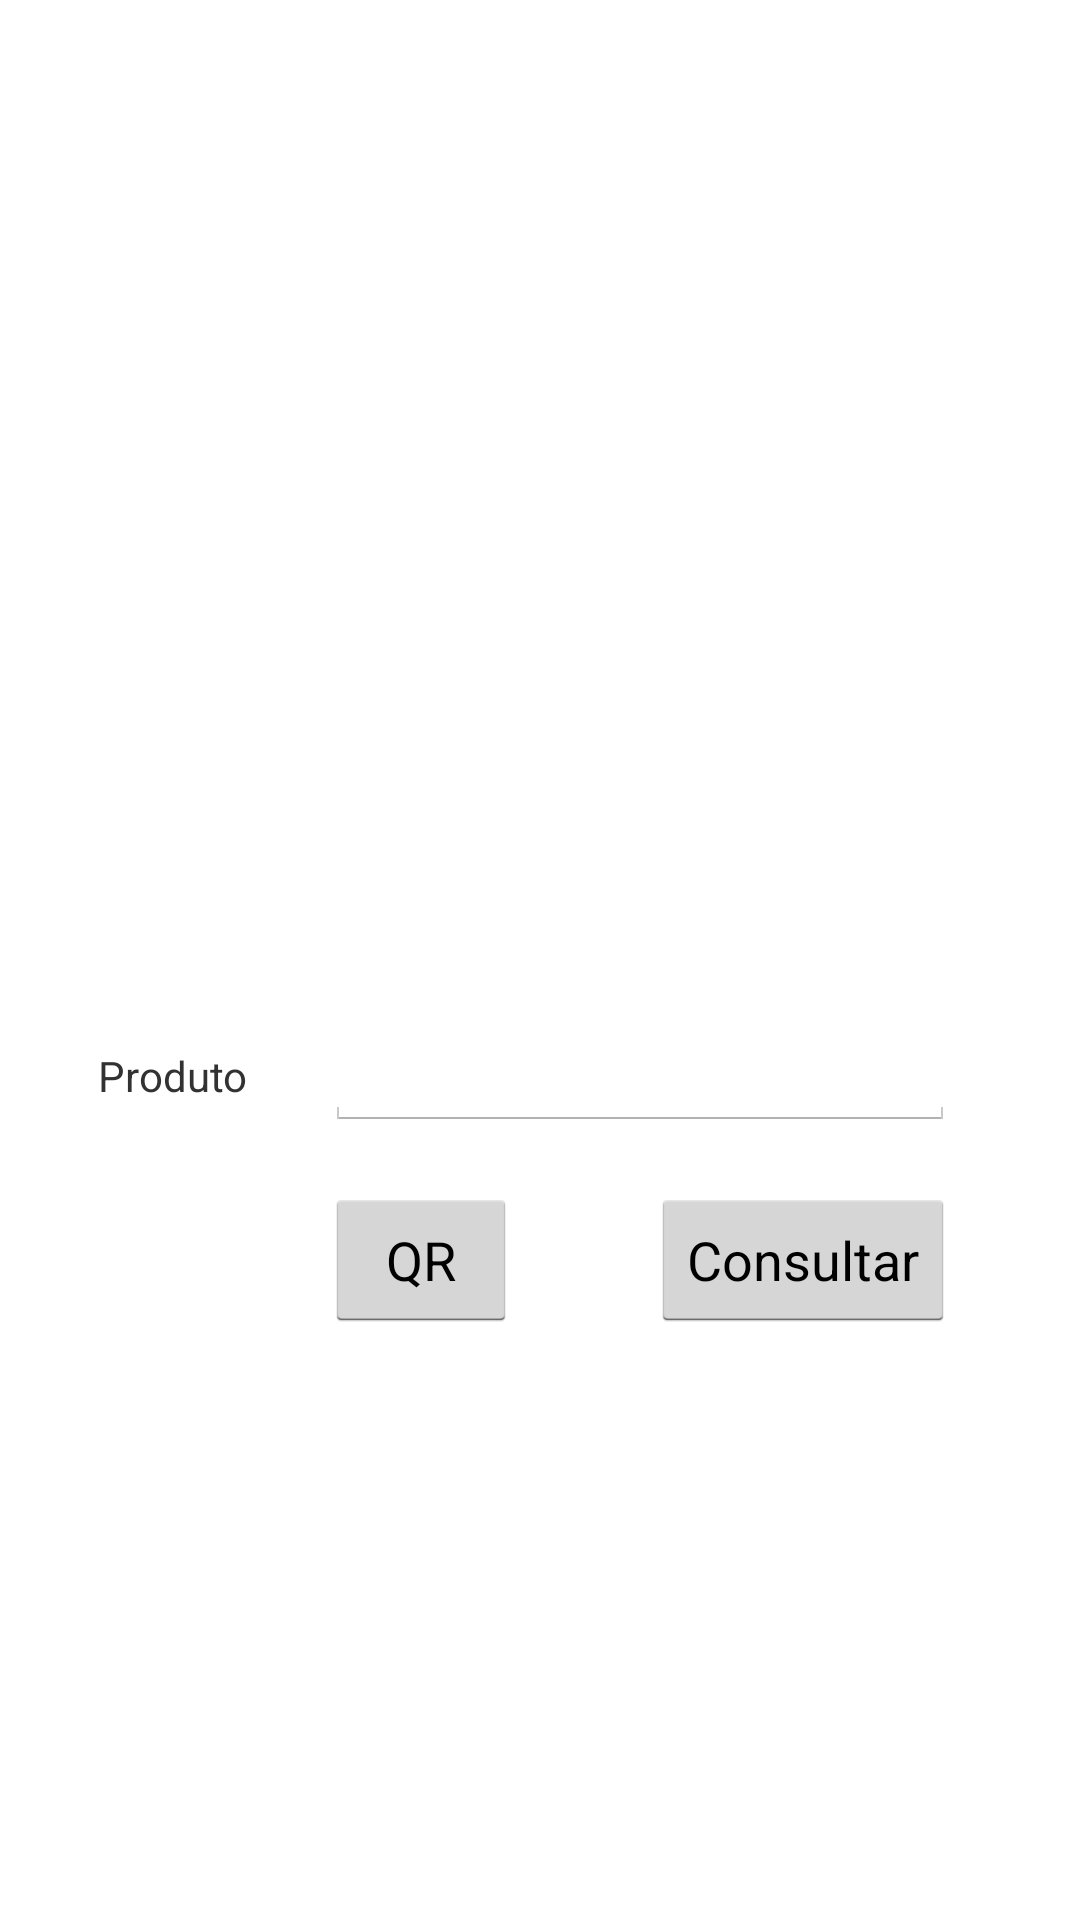

Write the Android layout XML for this screen, with the resource values it uses.
<!-- AndroidManifest.xml: application theme AppTheme -->
<!-- res/layout/activity_produto_consultar.xml -->
<?xml version="1.0" encoding="utf-8"?>
<RelativeLayout xmlns:android="http://schemas.android.com/apk/res/android"
    xmlns:app="http://schemas.android.com/apk/res-auto"
    xmlns:tools="http://schemas.android.com/tools"
    android:layout_width="match_parent"
    android:layout_height="match_parent"
    android:paddingBottom="@dimen/activity_vertical_margin"
    android:paddingLeft="@dimen/activity_horizontal_margin"
    android:paddingRight="@dimen/activity_horizontal_margin"
    android:paddingTop="@dimen/activity_vertical_margin"
    tools:context=".control.produto.ConsultarActivity">

    <Button
        android:id="@+id/btnProdutoConsultar"
        android:layout_width="wrap_content"
        android:layout_height="wrap_content"
        android:layout_alignBaseline="@+id/btnQrProdutoConsultar"
        android:layout_alignBottom="@+id/btnQrProdutoConsultar"
        android:layout_alignEnd="@+id/txtProdutoConsultar"
        android:onClick="consultar"
        android:text="Consultar"/>

    <EditText
        android:layout_width="wrap_content"
        android:layout_height="wrap_content"
        android:inputType="number"
        android:ems="10"
        android:id="@+id/txtProdutoConsultar"
        android:layout_marginEnd="42dp"
        android:layout_alignBaseline="@+id/textView6"
        android:layout_alignBottom="@+id/textView6"
        android:layout_alignParentEnd="true" />

    <TextView
        android:text="Produto"
        android:layout_width="wrap_content"
        android:layout_height="wrap_content"
        android:layout_marginBottom="28dp"
        android:id="@+id/textView6"
        android:layout_marginStart="33dp"
        android:layout_above="@+id/btnQrProdutoConsultar"
        android:layout_alignParentStart="true" />

    <Button
        android:text="QR"
        android:layout_width="wrap_content"
        android:layout_height="wrap_content"
        android:layout_marginBottom="196dp"
        android:id="@+id/btnQrProdutoConsultar"
        android:layout_alignParentBottom="true"
        android:layout_alignStart="@+id/txtProdutoConsultar" />

    <ImageView
        android:layout_width="wrap_content"
        android:layout_height="wrap_content"
        app:srcCompat="@drawable/logoasg"
        android:layout_marginTop="55dp"
        android:id="@+id/imageView6"
        android:layout_alignParentTop="true"
        android:layout_centerHorizontal="true" />

</RelativeLayout>
<!-- resources referenced by this layout -->
<resources>
  <!-- drawable logoasg: png bitmap (drawable, 4328 bytes) -->
  <style name="AppTheme" parent="android:Theme.Holo.Light.DarkActionBar">
          
              <item name="colorAccent">#e90810</item>
      </style>
</resources>
